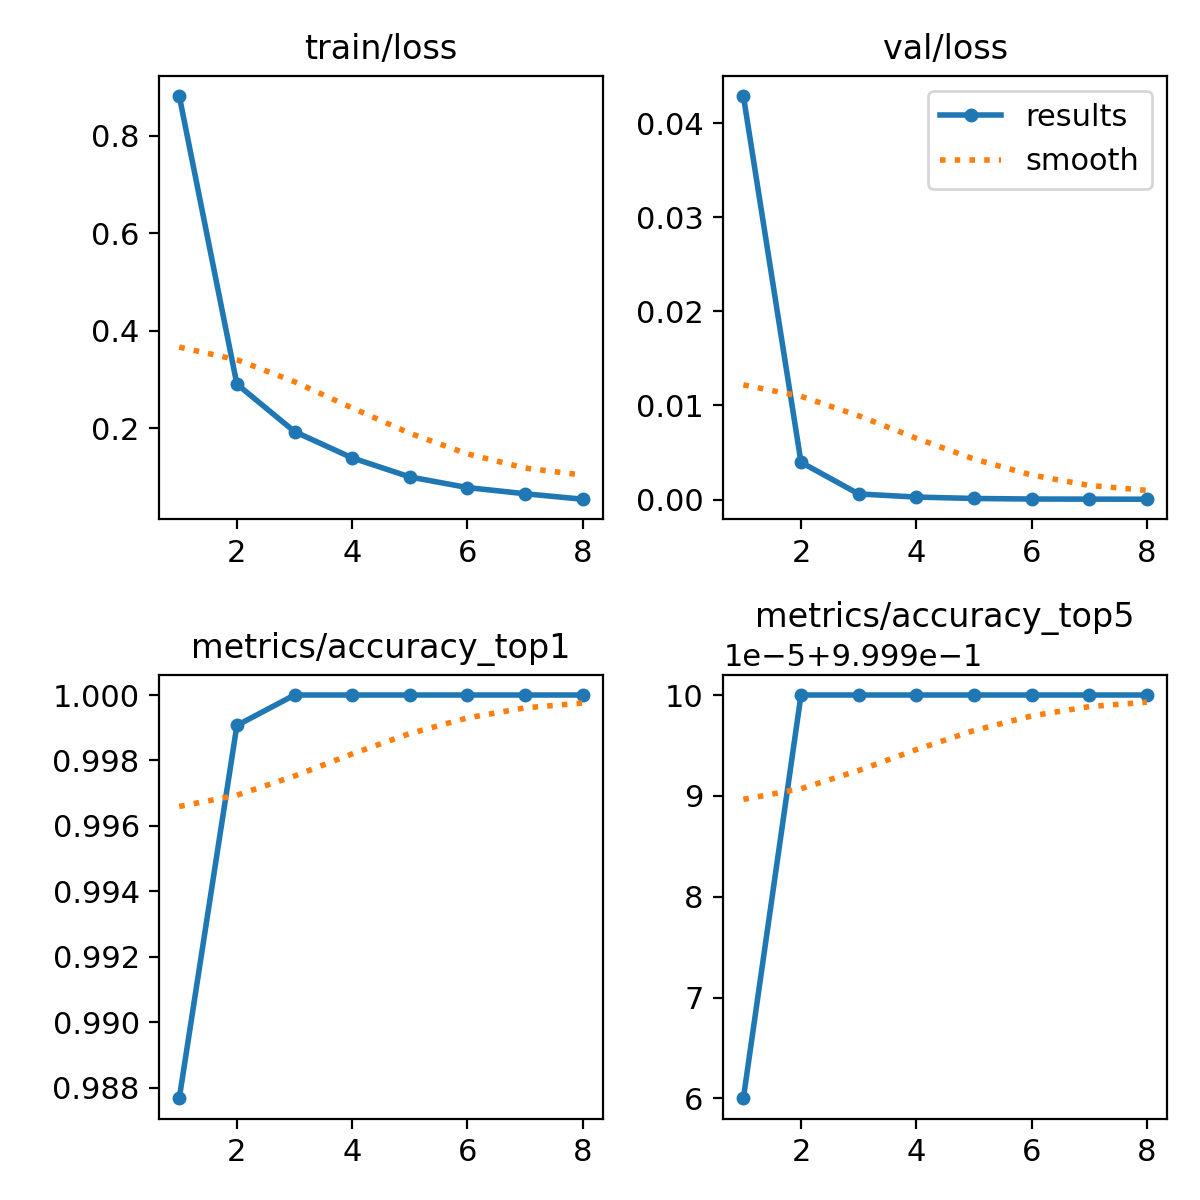

Source data for this figure (header and first rows):
epoch, time, train/loss, metrics/accuracy_top1, metrics/accuracy_top5, val/loss, lr/pg0, lr/pg1, lr/pg2
1, 188.1, 0.8819, 0.9877, 1, 0.04294, 0.067, 0.0003333, 0.0003333
2, 360.1, 0.2902, 0.9991, 1, 0.00396, 0.03398, 0.0006402, 0.0006402
3, 528.4, 0.1927, 1, 1, 0.00059, 0.0009256, 0.0009208, 0.0009208
4, 694.6, 0.1387, 1, 1, 0.00026, 0.0008812, 0.0008812, 0.0008812
5, 858.5, 0.09965, 1, 1, 0.00011, 0.0008416, 0.0008416, 0.0008416
6, 1018, 0.0778, 1, 1, 5e-05, 0.000802, 0.000802, 0.000802
7, 1175, 0.06509, 1, 1, 4e-05, 0.0007624, 0.0007624, 0.0007624
8, 1333, 0.05388, 1, 1, 3e-05, 0.0007228, 0.0007228, 0.0007228
